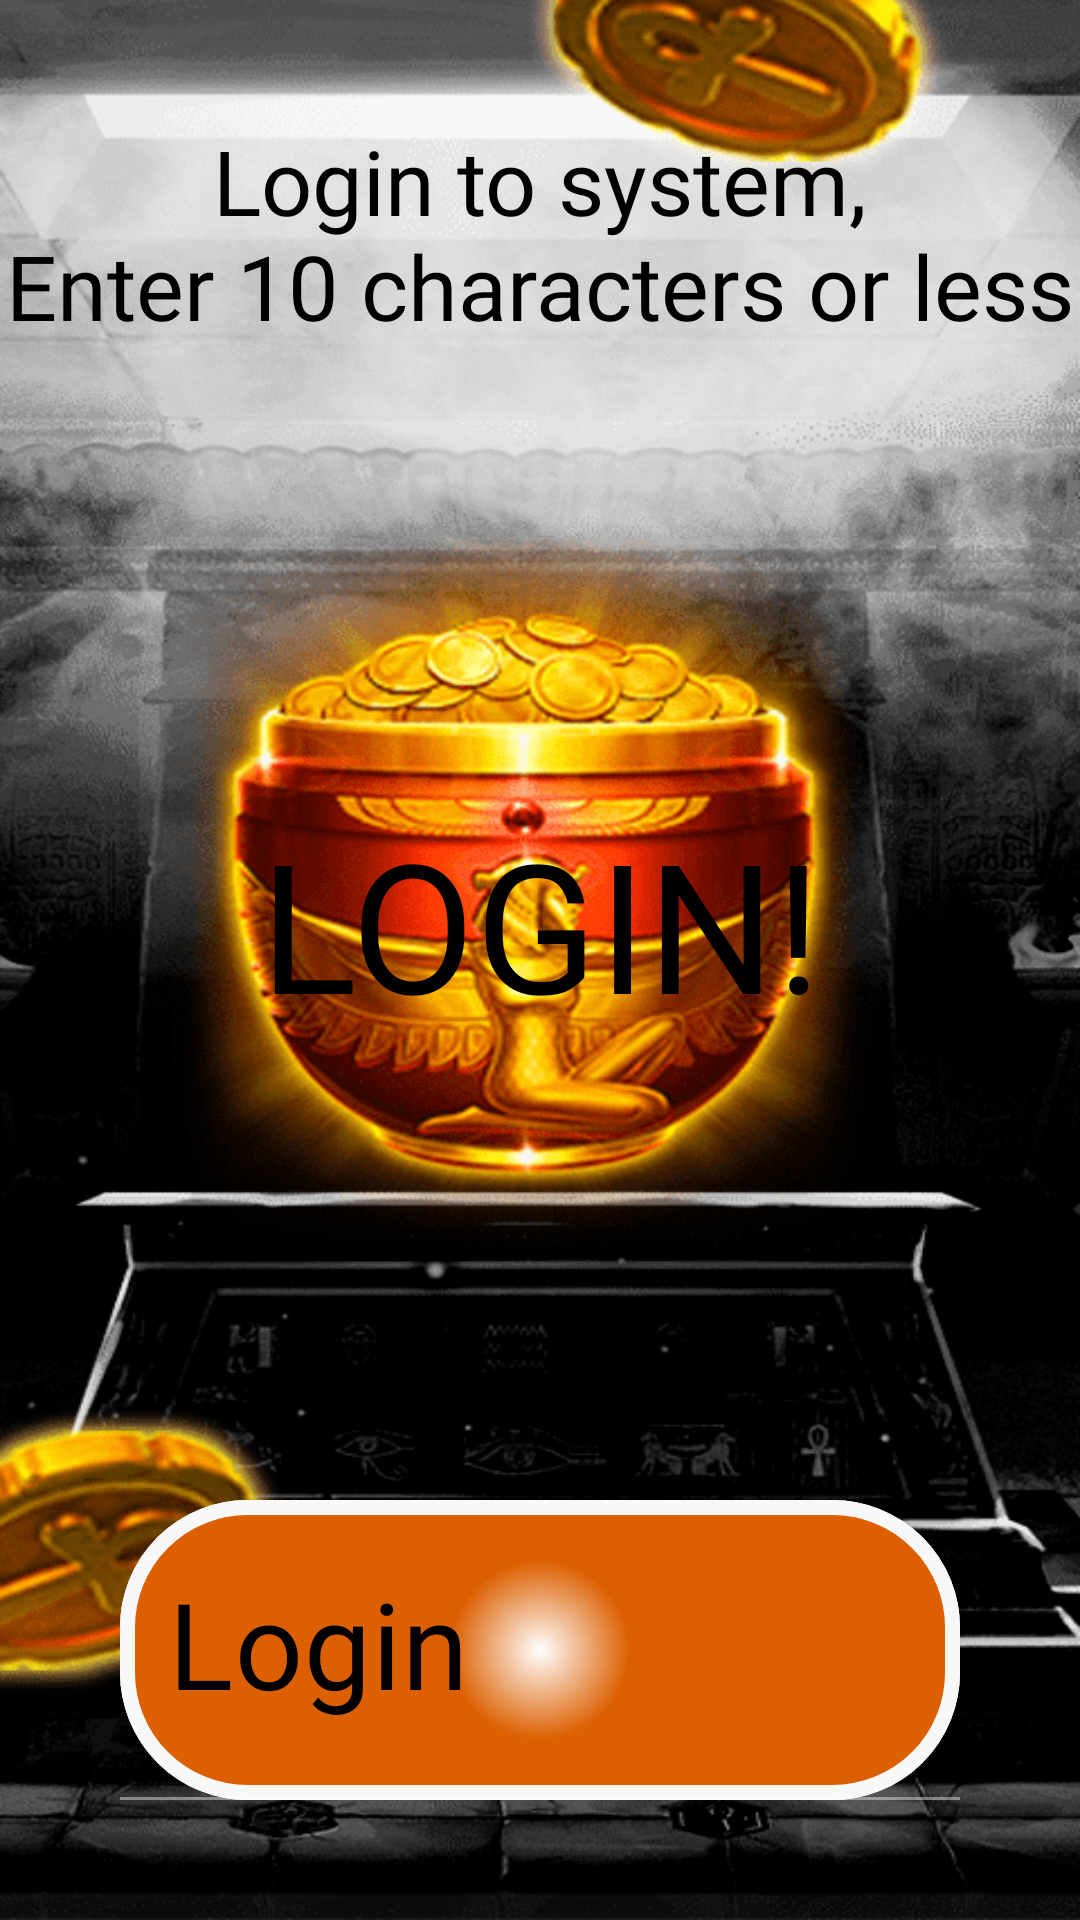

Here is an Android app screen rendered from its layout file. Give the layout XML and the strings, colors and styles it references.
<!-- AndroidManifest.xml: application theme Theme.EgyptLuckPM -->
<!-- res/layout/fragment_login.xml -->
<?xml version="1.0" encoding="utf-8"?>
<androidx.constraintlayout.widget.ConstraintLayout xmlns:android="http://schemas.android.com/apk/res/android"
    xmlns:tools="http://schemas.android.com/tools"
    android:layout_width="match_parent"
    android:layout_height="match_parent"
    xmlns:app="http://schemas.android.com/apk/res-auto"
    android:background="@mipmap/fon"
    tools:context=".ui.LoginFragment">

    
    <TextView
        android:id="@+id/tv_reg"
        android:layout_width="wrap_content"
        android:layout_height="wrap_content"
        android:textSize="30sp"
        android:gravity="center"
        android:textColor="@color/black"
        android:fontFamily="@font/my_font"
        android:layout_marginTop="@dimen/margin_medium"
        android:text="@string/login_to_system_nenter_10_characters_or_less"
        app:layout_constraintEnd_toEndOf="parent"
        app:layout_constraintStart_toStartOf="parent"
        app:layout_constraintTop_toTopOf="parent" />

    <androidx.appcompat.widget.AppCompatButton
        android:id="@+id/ib_cup"
        android:layout_width="0dp"
        android:layout_height="0dp"
        android:background="@mipmap/cup"
        android:fontFamily="@font/my_font"
        android:text="@string/login_string"
        android:textColor="@color/black"
        android:textSize="60sp"
        app:layout_constraintBottom_toTopOf="@+id/tf_reg"
        app:layout_constraintEnd_toEndOf="parent"
        app:layout_constraintStart_toStartOf="parent"
        app:layout_constraintTop_toBottomOf="@+id/tv_reg" />

    <com.google.android.material.textfield.TextInputLayout
        android:id="@+id/tf_reg"
        android:layout_width="match_parent"
        android:layout_height="100dp"
        android:layout_marginStart="@dimen/margin_medium"
        app:layout_constraintBottom_toBottomOf="parent"
        android:layout_marginTop="@dimen/margin_medium"
        android:background="@drawable/roundedbutton"
        android:maxLength="10"
        android:textColorHint="@color/black"
        android:layout_marginBottom="@dimen/margin_medium"
        app:boxBackgroundColor="@color/orange"
        android:layout_marginEnd="@dimen/margin_medium"
        android:hint="@string/login">

        
        <com.google.android.material.textfield.TextInputEditText
            android:id="@+id/et_reg"
            android:background="@drawable/roundedbutton"
            android:layout_width="match_parent"
            android:layout_height="100dp"
            android:textSize="40sp"
            android:textColor="@color/black"
            android:textColorHint="@color/black"
            android:fontFamily="@font/my_font"
            android:maxLength="10"
            android:maxLines="1" />

    </com.google.android.material.textfield.TextInputLayout>



</androidx.constraintlayout.widget.ConstraintLayout>
<!-- resources referenced by this layout -->
<resources>
  <color name="black">#FF000000</color>
  <color name="orange">#DC5F00</color>
  <dimen name="margin_medium">40dp</dimen>
  <!-- drawable roundedbutton (drawable) -->
  <?xml version="1.0" encoding="utf-8"?>
  <shape xmlns:android="http://schemas.android.com/apk/res/android"
      android:shape="rectangle">
      <gradient
          android:endColor="@color/orange"
          android:gradientRadius="30dp"
          android:type="radial"
          android:startColor="@color/white" />
      <stroke
          android:width="5dp"
          android:color="#F8F8F8" />
      <corners
          android:bottomLeftRadius="40dp"
          android:bottomRightRadius="40dp"
          android:topLeftRadius="40dp"
          android:topRightRadius="40dp" />
  </shape>
  <!-- mipmap fon: png bitmap (mipmap-xxhdpi, 156893 bytes) -->
  <string name="login">Login</string>
  <string name="login_string">Login!</string>
  <string name="login_to_system_nenter_10_characters_or_less">Login to system,\nEnter 10 characters or less</string>
  <style name="Theme.EgyptLuckPM" parent="Theme.MaterialComponents.NoActionBar">
          
          <item name="colorPrimary">@color/purple_500</item>
          <item name="colorPrimaryVariant">@color/purple_700</item>
          <item name="colorOnPrimary">@color/white</item>
          
          <item name="colorSecondary">@color/teal_200</item>
          <item name="colorSecondaryVariant">@color/teal_700</item>
          <item name="colorOnSecondary">@color/black</item>
          
          <item name="android:statusBarColor">?attr/colorPrimaryVariant</item>
          
      </style>
  <color name="white">#FFFFFFFF</color>
  <color name="purple_500">#FF6200EE</color>
  <color name="purple_700">#FF3700B3</color>
  <color name="teal_200">#FF03DAC5</color>
  <color name="teal_700">#FF018786</color>
</resources>
